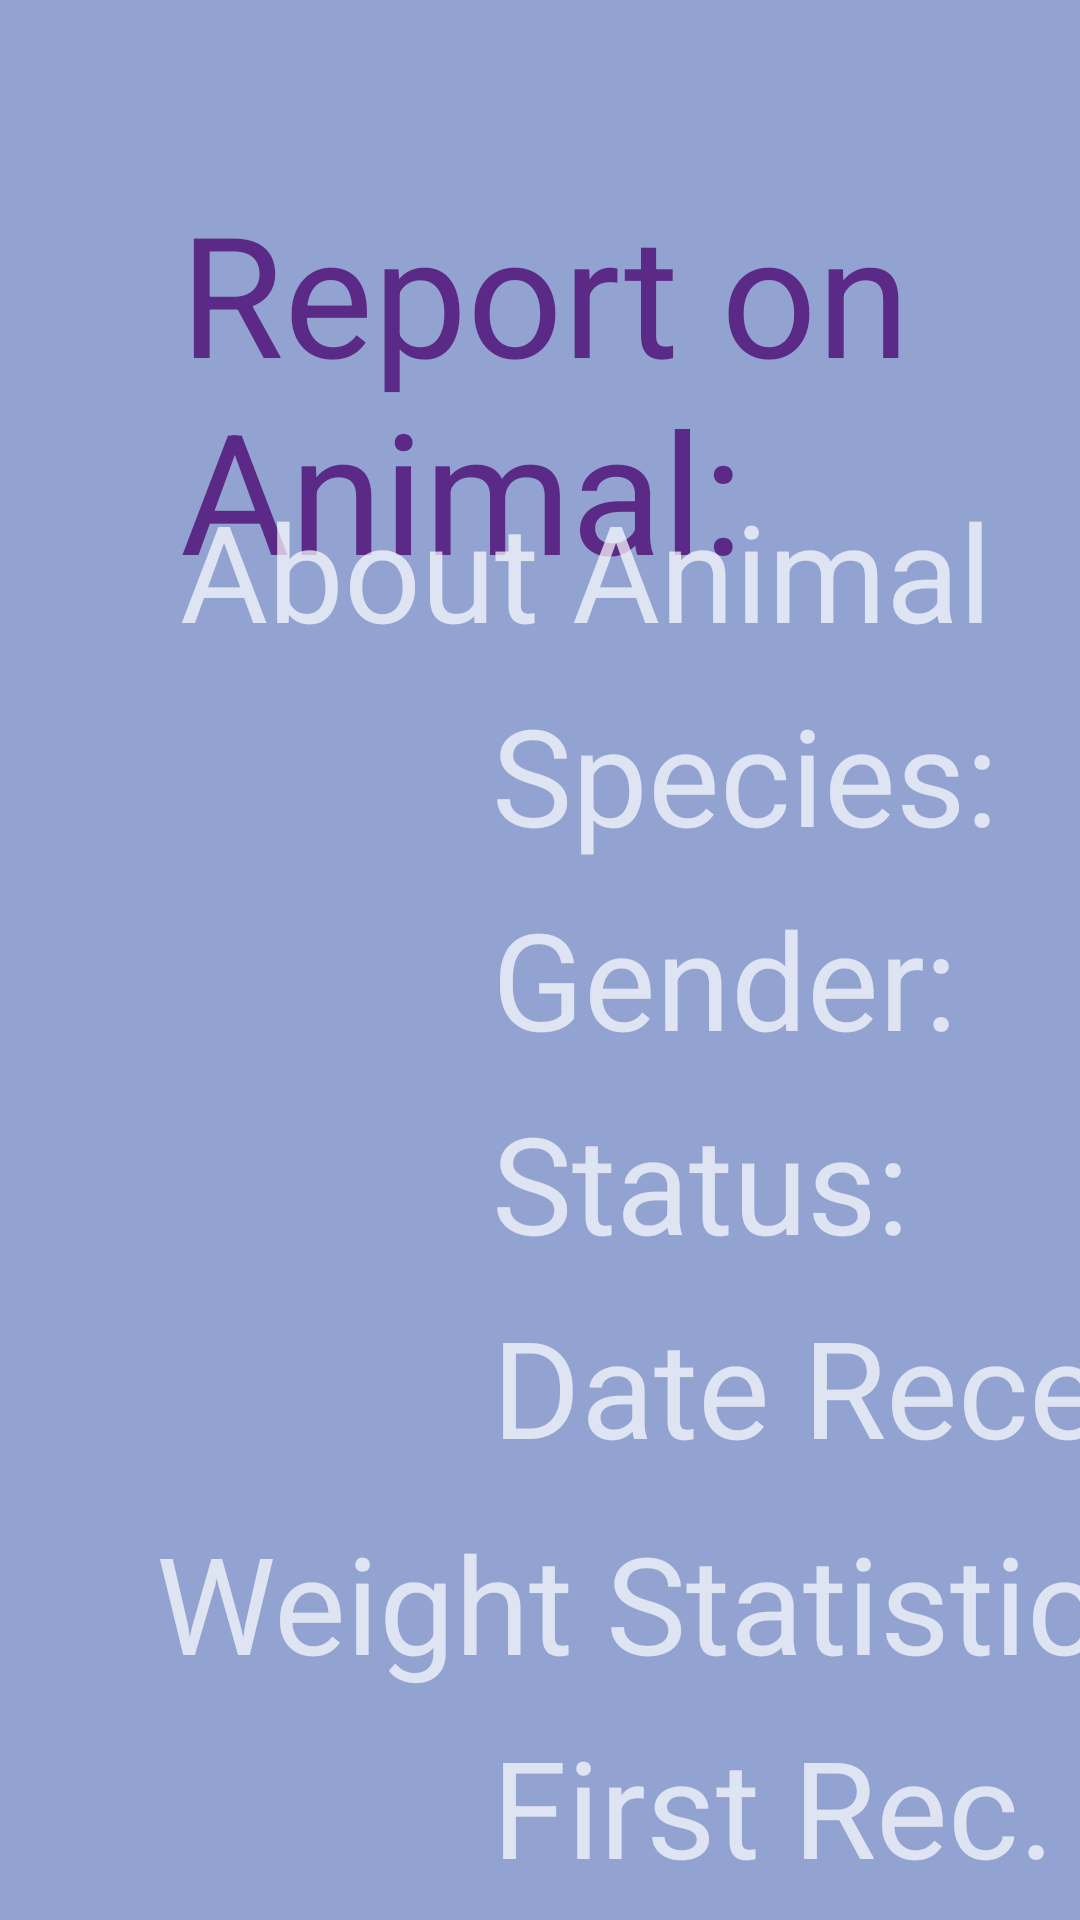

This screen was rendered from an Android layout file. Write that file and the resources it references.
<!-- AndroidManifest.xml: application theme AppTheme -->
<!-- res/layout/content_specific_animal_report.xml -->
<?xml version="1.0" encoding="utf-8"?>
<androidx.constraintlayout.widget.ConstraintLayout
    xmlns:android="http://schemas.android.com/apk/res/android"
    xmlns:app="http://schemas.android.com/apk/res-auto"
    android:layout_width="match_parent"
    android:layout_height="match_parent"
    xmlns:tools="http://schemas.android.com/tools"
    android:background="#92A3D2"
    app:layout_behavior="@string/appbar_scrolling_view_behavior">

    <TextView
        android:id="@+id/ReportTitle"
        android:layout_width="wrap_content"
        android:layout_height="wrap_content"
        android:layout_marginStart="60dp"
        android:layout_marginTop="60dp"
        android:text="Report on Animal: "
        android:textAppearance="@style/TextAppearance.AppCompat.Display3"
        android:textColor="@color/colorPrimaryDark"
        app:layout_constraintStart_toStartOf="parent"
        app:layout_constraintTop_toTopOf="parent" />

    <TextView
        android:id="@+id/AboutAnimalLabel"
        android:layout_width="wrap_content"
        android:layout_height="wrap_content"
        android:layout_marginTop="100dp"
        android:text="About Animal"
        android:textAppearance="@style/TextAppearance.AppCompat.Display2"
        app:layout_constraintStart_toStartOf="@id/ReportTitle"
        app:layout_constraintTop_toTopOf="@id/ReportTitle" />

    <TextView
        android:id="@+id/SpeciesLabel"
        android:layout_width="wrap_content"
        android:layout_height="wrap_content"
        android:layout_marginStart="164dp"
        android:layout_marginTop="8dp"
        android:text="Species: "
        android:textAppearance="@style/TextAppearance.AppCompat.Display2"
        app:layout_constraintStart_toStartOf="parent"
        app:layout_constraintTop_toBottomOf="@id/AboutAnimalLabel" />

    <TextView
        android:id="@+id/GenderLabel"
        android:layout_width="wrap_content"
        android:layout_height="wrap_content"
        android:layout_marginStart="164dp"
        android:layout_marginTop="8dp"
        android:text="Gender: "
        android:textAppearance="@style/TextAppearance.AppCompat.Display2"
        app:layout_constraintStart_toStartOf="parent"
        app:layout_constraintTop_toBottomOf="@id/SpeciesLabel" />

    <TextView
        android:id="@+id/StatusLabel"
        android:layout_width="wrap_content"
        android:layout_height="wrap_content"
        android:layout_marginStart="164dp"
        android:layout_marginTop="8dp"
        android:text="Status: "
        android:textAppearance="@style/TextAppearance.AppCompat.Display2"
        app:layout_constraintStart_toStartOf="parent"
        app:layout_constraintTop_toBottomOf="@id/GenderLabel" />

    <TextView
        android:id="@+id/DateReceivedLabel"
        android:layout_width="wrap_content"
        android:layout_height="wrap_content"
        android:layout_marginStart="164dp"
        android:layout_marginTop="8dp"
        android:text="Date Received: "
        android:textAppearance="@style/TextAppearance.AppCompat.Display2"
        app:layout_constraintStart_toStartOf="parent"
        app:layout_constraintTop_toBottomOf="@id/StatusLabel" />

    <TextView
        android:id="@+id/WeightStatisticsLabel"
        android:layout_width="wrap_content"
        android:layout_height="wrap_content"
        android:layout_marginStart="52dp"
        android:layout_marginTop="140dp"
        android:text="Weight Statistics"
        android:textAppearance="@style/TextAppearance.AppCompat.Display2"
        app:layout_constraintStart_toStartOf="parent"
        app:layout_constraintTop_toTopOf="@id/StatusLabel" />

    <TextView
        android:id="@+id/FirstWeightLabel"
        android:layout_width="wrap_content"
        android:layout_height="wrap_content"
        android:layout_marginStart="164dp"
        android:layout_marginTop="8dp"
        android:text="First Rec. Weight: "
        android:textAppearance="@style/TextAppearance.AppCompat.Display2"
        app:layout_constraintStart_toStartOf="parent"
        app:layout_constraintTop_toBottomOf="@id/WeightStatisticsLabel" />

    <TextView
        android:id="@+id/LastWeightLabel"
        android:layout_width="wrap_content"
        android:layout_height="wrap_content"
        android:layout_marginStart="164dp"
        android:layout_marginTop="8dp"
        android:text="Last Rec. Weight: "
        android:textAppearance="@style/TextAppearance.AppCompat.Display2"
        app:layout_constraintStart_toStartOf="parent"
        app:layout_constraintTop_toBottomOf="@id/FirstWeightLabel" />

    <TextView
        android:id="@+id/WeightDiffLabel"
        android:layout_width="wrap_content"
        android:layout_height="wrap_content"
        android:layout_marginStart="164dp"
        android:layout_marginTop="8dp"
        android:text="Weight gain/loss: "
        android:textAppearance="@style/TextAppearance.AppCompat.Display2"
        app:layout_constraintStart_toStartOf="parent"
        app:layout_constraintTop_toBottomOf="@id/LastWeightLabel" />

    <TextView
        android:id="@+id/Timestamp"
        android:layout_width="wrap_content"
        android:layout_height="wrap_content"
        android:layout_marginTop="10dp"
        android:text="Report Generated On: "
        android:textStyle="italic"
        android:textAppearance="@style/TextAppearance.AppCompat.Display1"
        app:layout_constraintStart_toStartOf="@id/AboutAnimalLabel"
        app:layout_constraintTop_toBottomOf="@id/WeightDiffLabel" />

</androidx.constraintlayout.widget.ConstraintLayout>
<!-- resources referenced by this layout -->
<resources>
  <color name="colorPrimaryDark">#5B2A86</color>
  <style name="AppTheme" parent="Theme.MaterialComponents">
          <item name="colorPrimary">@color/colorPrimary</item>
          <item name="colorPrimaryDark">@color/colorPrimaryDark</item>
          <item name="colorAccent">@color/colorAccent</item>
      </style>
  <color name="colorPrimary">#A5E6BA</color>
  <color name="colorAccent">#03DAC5</color>
</resources>
